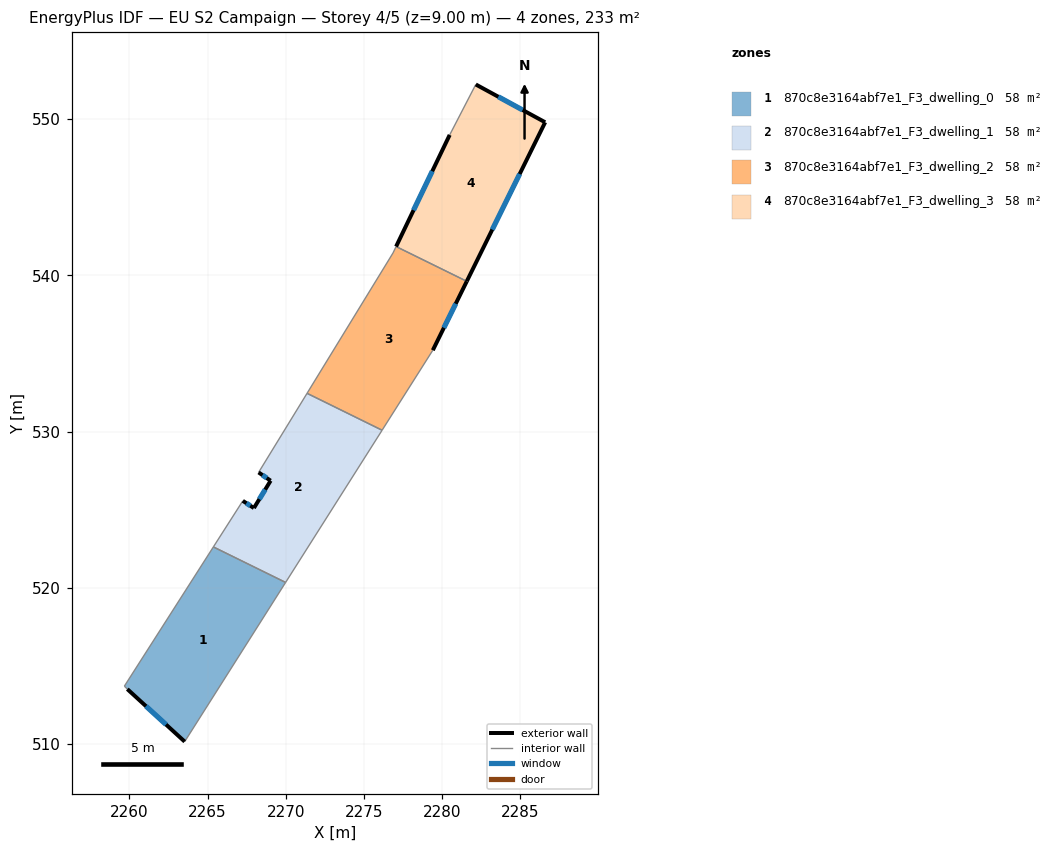
=== STOREY PLAN SPEC (per zone: floor XY polygon, exterior-wall plan segments, windows/doors) ===
zone 1: 870c8e3164abf7e1_F3_dwelling_0  (58.2 m²)
  floor: (2270.00, 520.34) (2263.54, 510.16) (2259.87, 513.52) (2259.68, 513.71) (2265.38, 522.62)
  exterior wall: (2259.87, 513.52) – (2263.54, 510.16)  [5.0 m]
    window: (2261.06, 512.42) – (2262.35, 511.25)  [1.8 m²]
  interior walls: 4
zone 2: 870c8e3164abf7e1_F3_dwelling_1  (58.2 m²)
  floor: (2276.17, 530.08) (2270.00, 520.34) (2265.38, 522.62) (2267.26, 525.57) (2267.97, 525.11) (2269.04, 526.86) (2268.27, 527.38) (2271.37, 532.45)
  exterior wall: (2267.97, 525.11) – (2267.26, 525.57)  [0.8 m]
    window: (2267.74, 525.25) – (2267.49, 525.42)  [0.3 m²]
  exterior wall: (2269.04, 526.86) – (2267.97, 525.11)  [2.1 m]
    window: (2268.69, 526.29) – (2268.32, 525.67)  [0.8 m²]
  exterior wall: (2268.27, 527.38) – (2269.04, 526.86)  [0.9 m]
    window: (2268.52, 527.21) – (2268.79, 527.03)  [0.3 m²]
  interior walls: 5
zone 3: 870c8e3164abf7e1_F3_dwelling_2  (58.2 m²)
  floor: (2281.59, 539.62) (2279.42, 535.21) (2276.17, 530.08) (2271.37, 532.45) (2276.87, 541.42) (2277.07, 541.84)
  exterior wall: (2279.42, 535.21) – (2281.59, 539.62)  [4.9 m]
    window: (2280.13, 536.64) – (2280.89, 538.18)  [1.8 m²]
  interior walls: 5
zone 4: 870c8e3164abf7e1_F3_dwelling_3  (58.2 m²)
  floor: (2286.61, 549.79) (2281.59, 539.62) (2277.07, 541.84) (2280.50, 548.99) (2282.17, 552.21)
  exterior wall: (2281.59, 539.62) – (2286.61, 549.79)  [11.3 m]
    window: (2283.22, 542.93) – (2284.98, 546.48)  [4.2 m²]
  exterior wall: (2280.50, 548.99) – (2277.07, 541.84)  [7.9 m]
    window: (2279.38, 546.66) – (2278.18, 544.16)  [2.9 m²]
  exterior wall: (2286.61, 549.79) – (2282.17, 552.21)  [5.1 m]
    window: (2285.17, 550.58) – (2283.61, 551.43)  [1.9 m²]
  interior walls: 2

=== DERIVED (storey summary) ===
Building: EU S2 Campaign
Storey: 4 of 5  (floor level z = 9.00 m)
Storey gross floor area: 232.9 m²
Zones on this storey: 4
  - 870c8e3164abf7e1_F3_dwelling_0: floor 58.2 m²; exterior wall 5.0 m (14.9 m²); 1 window(s) 1.8 m²; WWR 12.2%
  - 870c8e3164abf7e1_F3_dwelling_1: floor 58.2 m²; exterior wall 3.8 m (11.5 m²); 3 window(s) 1.4 m²; WWR 12.2%
  - 870c8e3164abf7e1_F3_dwelling_2: floor 58.2 m²; exterior wall 4.9 m (14.8 m²); 1 window(s) 1.8 m²; WWR 12.2%
  - 870c8e3164abf7e1_F3_dwelling_3: floor 58.2 m²; exterior wall 24.3 m (73.0 m²); 3 window(s) 8.9 m²; WWR 12.2%
Zone adjacency (shared interzone walls):
  - 870c8e3164abf7e1_F3_dwelling_0 ↔ 870c8e3164abf7e1_F3_dwelling_1
  - 870c8e3164abf7e1_F3_dwelling_1 ↔ 870c8e3164abf7e1_F3_dwelling_2
  - 870c8e3164abf7e1_F3_dwelling_2 ↔ 870c8e3164abf7e1_F3_dwelling_3